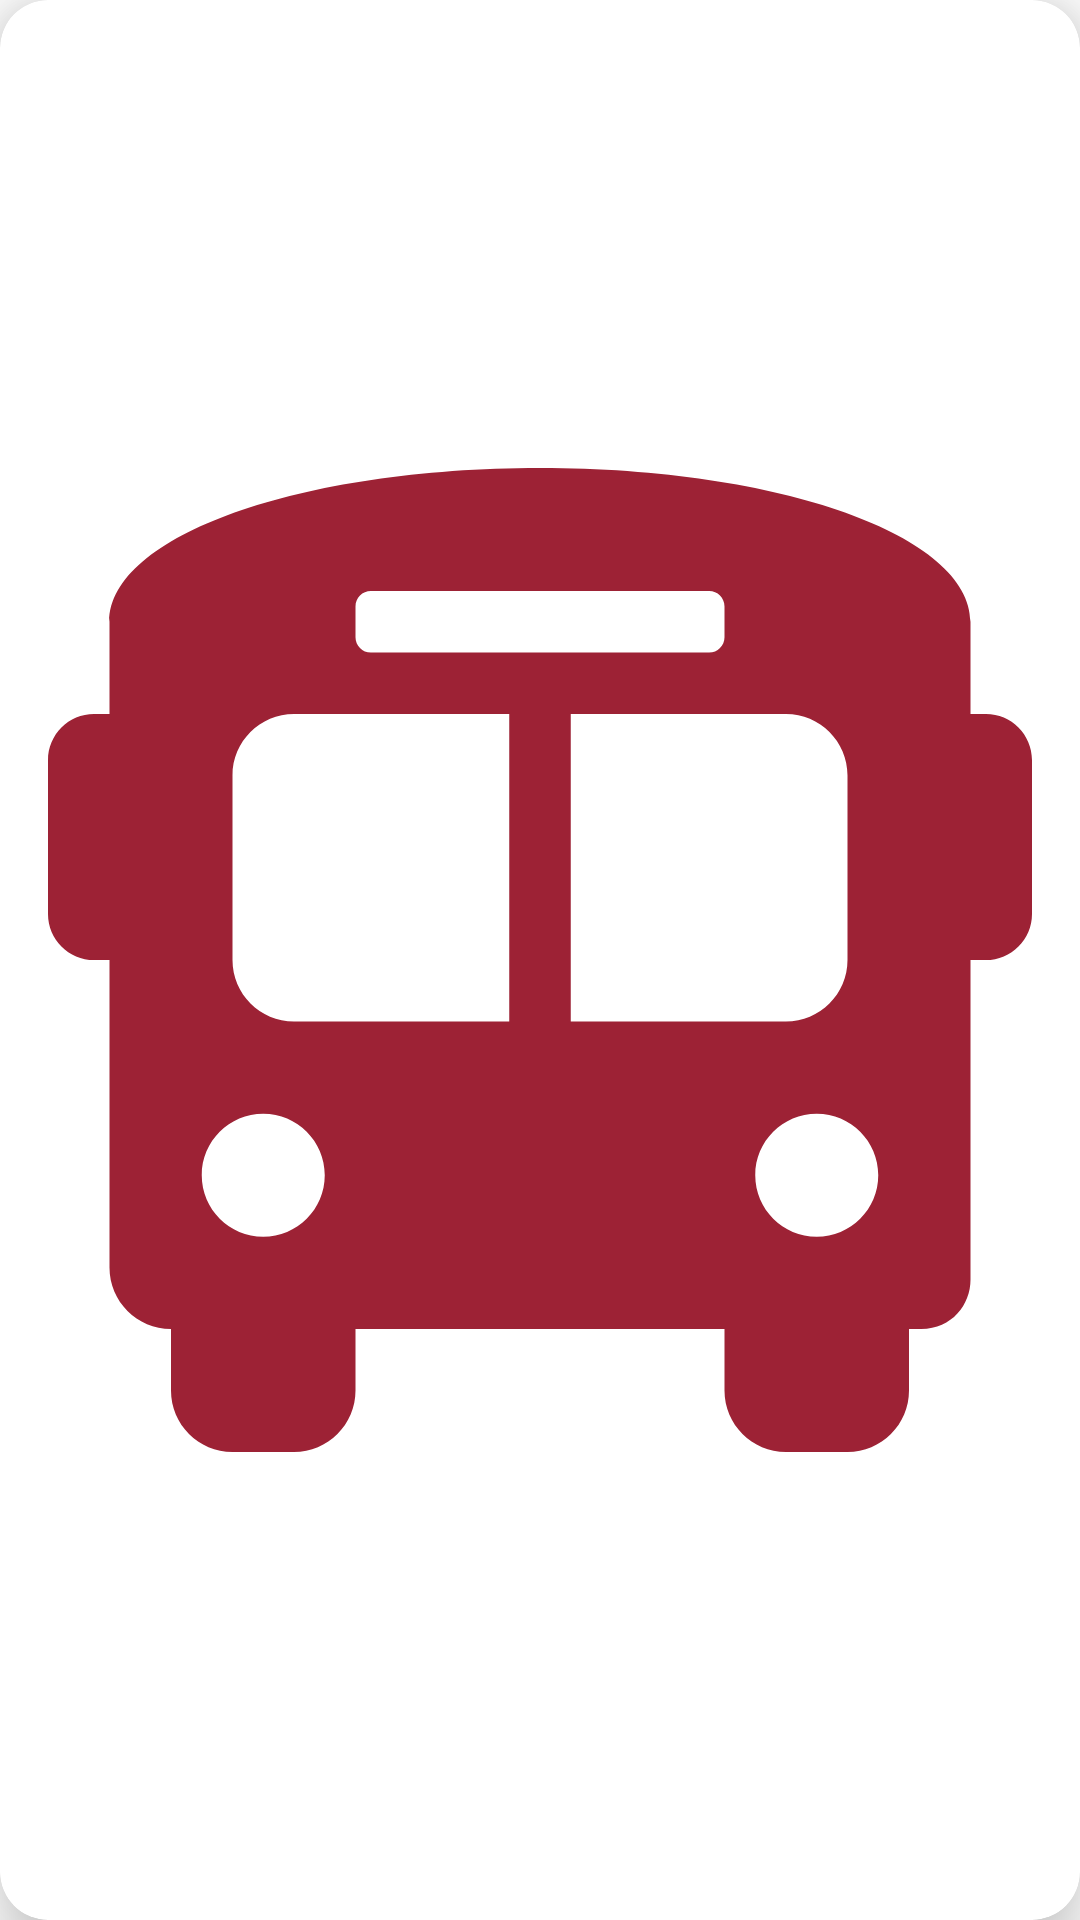

Reconstruct the res/layout file that produces this screen, plus the resources it refers to.
<!-- AndroidManifest.xml: application theme Theme.MyApplication -->
<!-- res/layout/tile_logo_item.xml -->
<?xml version="1.0" encoding="utf-8"?>
<androidx.cardview.widget.CardView
    xmlns:android="http://schemas.android.com/apk/res/android"
    style="@style/TileCardView">

        <ImageView
            android:id="@+id/tile_image"
            style="@style/TileIconImageView"
            android:layout_height="match_parent"
            android:scaleType="fitCenter"
            android:layout_margin="16dp"
            android:src="@drawable/bus_alt"
            android:visibility="visible" />

</androidx.cardview.widget.CardView>
<!-- resources referenced by this layout -->
<resources>
  <!-- drawable bus_alt (drawable) -->
  <vector xmlns:android="http://schemas.android.com/apk/res/android"
      android:width="512dp"
      android:height="512dp"
      android:viewportWidth="512"
      android:viewportHeight="512">
    <path
        android:fillColor="@color/red"
        android:pathData="M488,128h-8L480,80c0,-44.8 -99.2,-80 -224,-80S32,35.2 32,80v48h-8c-13.25,0 -24,10.74 -24,24v80c0,13.25 10.75,24 24,24h8v160c0,17.67 14.33,32 32,32v32c0,17.67 14.33,32 32,32h32c17.67,0 32,-14.33 32,-32v-32h192v32c0,17.67 14.33,32 32,32h32c17.67,0 32,-14.33 32,-32v-32h6.4c16,0 25.6,-12.8 25.6,-25.6L480,256h8c13.25,0 24,-10.75 24,-24v-80c0,-13.26 -10.75,-24 -24,-24zM160,72c0,-4.42 3.58,-8 8,-8h176c4.42,0 8,3.58 8,8v16c0,4.42 -3.58,8 -8,8L168,96c-4.42,0 -8,-3.58 -8,-8L160,72zM112,400c-17.67,0 -32,-14.33 -32,-32s14.33,-32 32,-32 32,14.33 32,32 -14.33,32 -32,32zM240,288L128,288c-17.67,0 -32,-14.33 -32,-32v-96c0,-17.67 14.33,-32 32,-32h112v160zM272,288L272,128h112c17.67,0 32,14.33 32,32v96c0,17.67 -14.33,32 -32,32L272,288zM400,400c-17.67,0 -32,-14.33 -32,-32s14.33,-32 32,-32 32,14.33 32,32 -14.33,32 -32,32z"/>
  </vector>
  <style name="TileCardView" parent="ListCardView">
          <item name="android:layout_height">140dp</item>
          <item name="cardElevation">14dp</item>
          <item name="android:stateListAnimator">@animator/card_clicked</item>
      </style>
  <style name="TileIconImageView" parent="ImageViewInCard">
          <item name="android:layout_width">wrap_content</item>
      </style>
  <style name="Theme.MyApplication" parent="Theme.MaterialComponents.DayNight.NoActionBar">
          
          <item name="colorPrimary">@color/red</item>
          <item name="colorPrimaryVariant">@color/darkRed</item>
          <item name="colorOnPrimary">@color/white</item>
          
          <item name="colorSecondary">@color/blueGray</item>
          <item name="colorSecondaryVariant">@color/teal_700</item>
          <item name="colorOnSecondary">@color/black</item>
          
          <item name="android:statusBarColor" tools:targetApi="l">?attr/colorPrimaryVariant</item>
          
      </style>
  <color name="red">#9D2235</color>
  <style name="ListCardView" parent="SimpleCardView">
          <item name="android:layout_width">match_parent</item>
          <item name="android:layout_height">wrap_content</item>
          <item name="android:layout_marginLeft">11dp</item>
          <item name="android:layout_marginRight">11dp</item>
          <item name="android:layout_marginTop">8dp</item>
          <item name="android:layout_marginBottom">8dp</item>
      </style>
  <style name="ImageViewInCard">
          <item name="android:layout_marginLeft">8dp</item>
          <item name="android:layout_marginRight">8dp</item>
          <item name="android:layout_marginTop">8dp</item>
          <item name="android:layout_marginBottom">8dp</item>
          <item name="android:adjustViewBounds">true</item>
          <item name="android:gravity">center</item>
          <item name="android:layout_gravity">center</item>
          <item name="android:scaleType">centerCrop</item>
  
      </style>
  <color name="darkRed">#611327</color>
  <color name="white">#FFFFFFFF</color>
  <color name="blueGray">#2B5269</color>
  <color name="teal_700">#FF018786</color>
  <color name="black">#FF000000</color>
  <style name="SimpleCardView">
          <item name="android:foreground">?attr/selectableItemBackground</item>
          <item name="android:clickable">true</item>
          <item name="android:selectable">true</item>
          <item name="cardCornerRadius">16dp</item>
          <item name="android:layout_width">match_parent</item>
      </style>
</resources>
